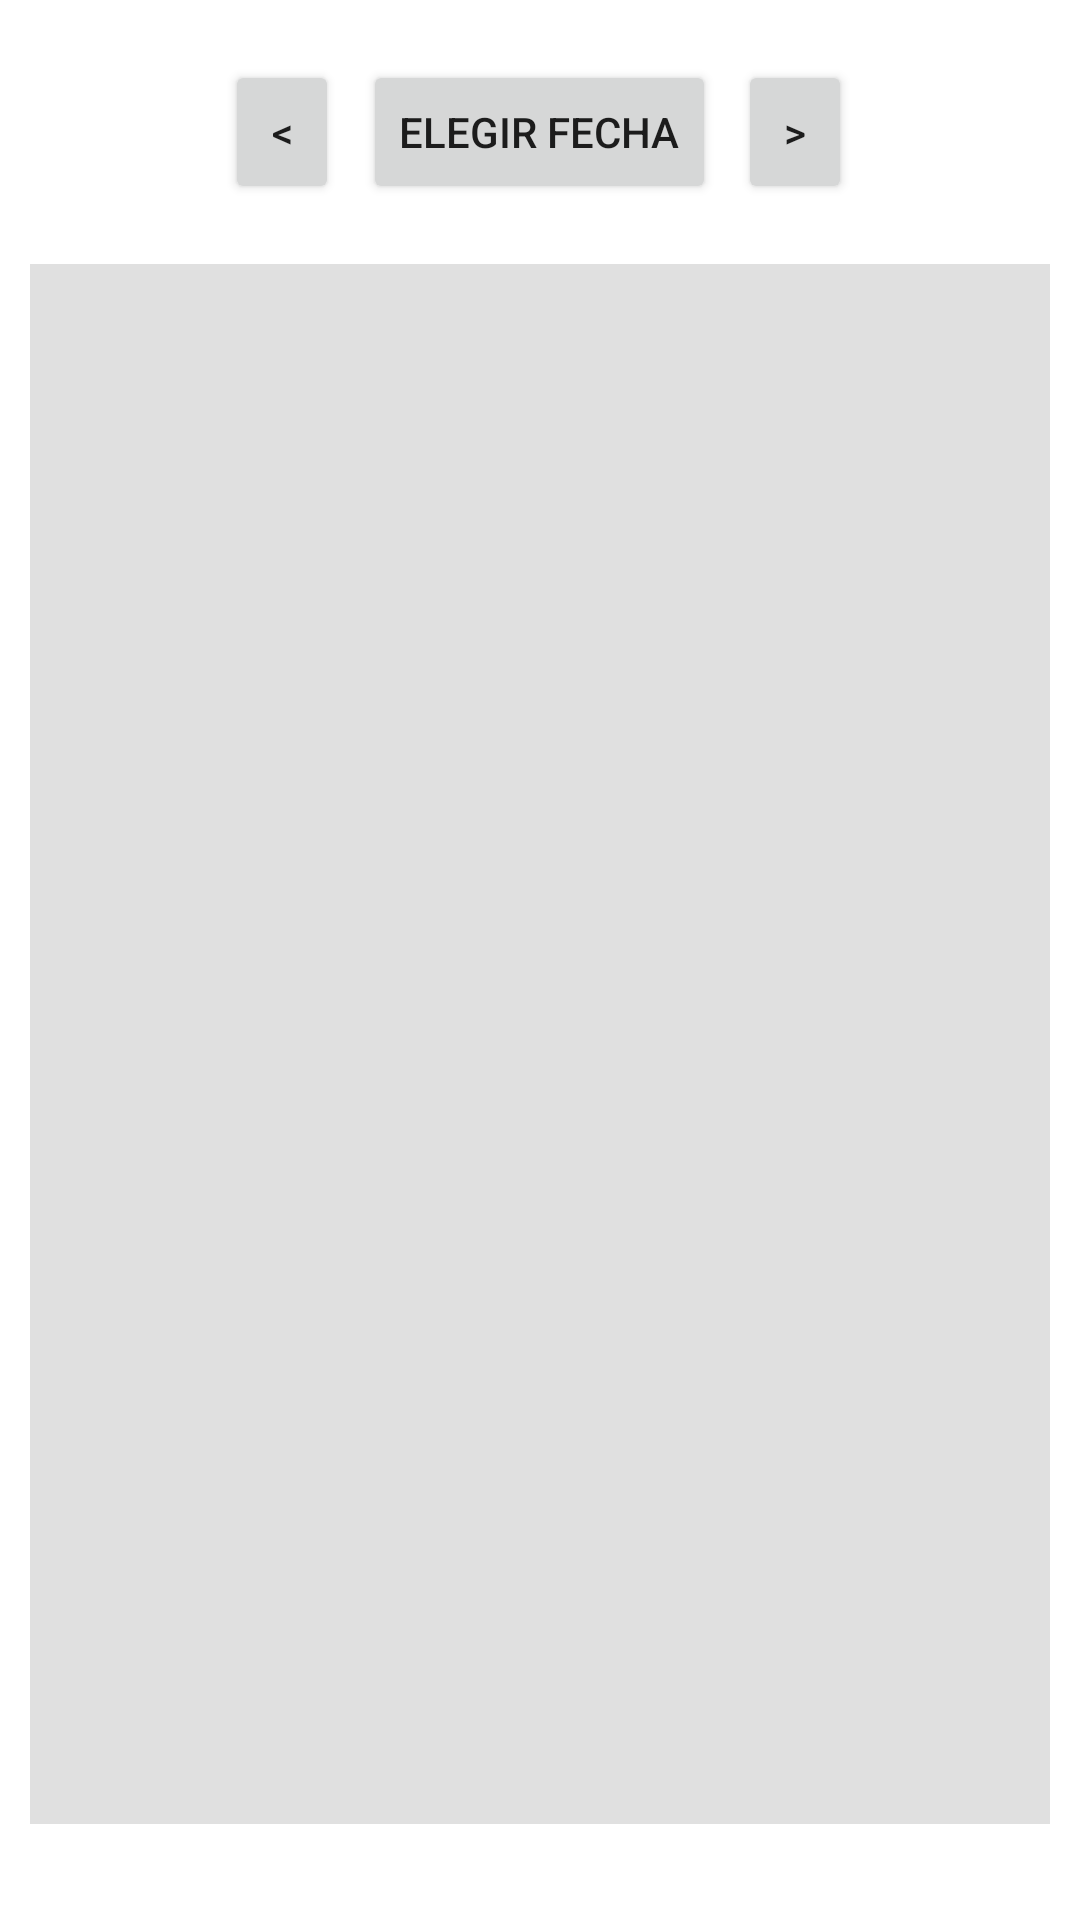

Layout XML and referenced resources for this Android screen:
<!-- AndroidManifest.xml: application theme Theme.UtilIdadesVerde -->
<!-- res/layout/activity_permisos_fotos.xml -->
<?xml version="1.0" encoding="utf-8"?>
<RelativeLayout xmlns:android="http://schemas.android.com/apk/res/android"
    xmlns:app="http://schemas.android.com/apk/res-auto"
    xmlns:tools="http://schemas.android.com/tools"
    android:id="@+id/viewFotos"
    android:layout_width="match_parent"
    android:layout_height="match_parent"
    tools:context=".permisos.PermisosFotosActivity">

    <Button
        android:id="@+id/bPermFotElegirFecha"
        android:layout_width="wrap_content"
        android:layout_height="wrap_content"
        android:layout_centerHorizontal="true"
        android:layout_marginTop="20dp"
        android:text="@string/strSeleccionarFecha" />

    <Button
        android:id="@+id/bPermFotRestarFecha"
        android:layout_width="38dp"
        android:layout_height="wrap_content"
        android:layout_marginLeft="75dp"
        android:layout_marginTop="20dp"
        android:text="@string/strRestar" />

    <Button
        android:id="@+id/bPermFotSumarFecha"
        android:layout_width="38dp"
        android:layout_height="wrap_content"
        android:layout_alignParentEnd="true"
        android:layout_marginRight="76dp"
        android:layout_marginTop="20dp"
        android:text="@string/strSumar" />

    <ImageView
        android:id="@+id/imgPermFotImagen"
        android:layout_width="340dp"
        android:layout_height="520dp"
        android:layout_below="@id/bPermFotElegirFecha"
        android:layout_centerHorizontal="true"
        android:layout_marginTop="20dp"
        android:background="#E0E0E0"
        android:scaleType="centerCrop"
        tools:srcCompat="@tools:sample/avatars" />

</RelativeLayout>
<!-- resources referenced by this layout -->
<resources>
  <string name="strRestar">&lt;</string>
  <string name="strSeleccionarFecha">Elegir Fecha</string>
  <string name="strSumar">&gt;</string>
  <style name="Theme.UtilIdadesVerde" parent="Theme.MaterialComponents.DayNight.DarkActionBar">
          
          
          <item name="colorPrimary">@color/custom_green</item>
          <item name="colorPrimaryVariant">@color/custom_green</item>
          <item name="colorOnPrimary">@color/white</item>
          
          <item name="colorSecondary">@color/teal_200</item>
          <item name="colorSecondaryVariant">@color/teal_700</item>
          <item name="colorOnSecondary">@color/white</item>
          
          <item name="android:statusBarColor">?attr/colorPrimaryVariant</item>
      </style>
  <color name="custom_green">#02940F</color>
  <color name="white">#FFFFFFFF</color>
  <color name="teal_200">#FF03DAC5</color>
  <color name="teal_700">#FF018786</color>
</resources>
